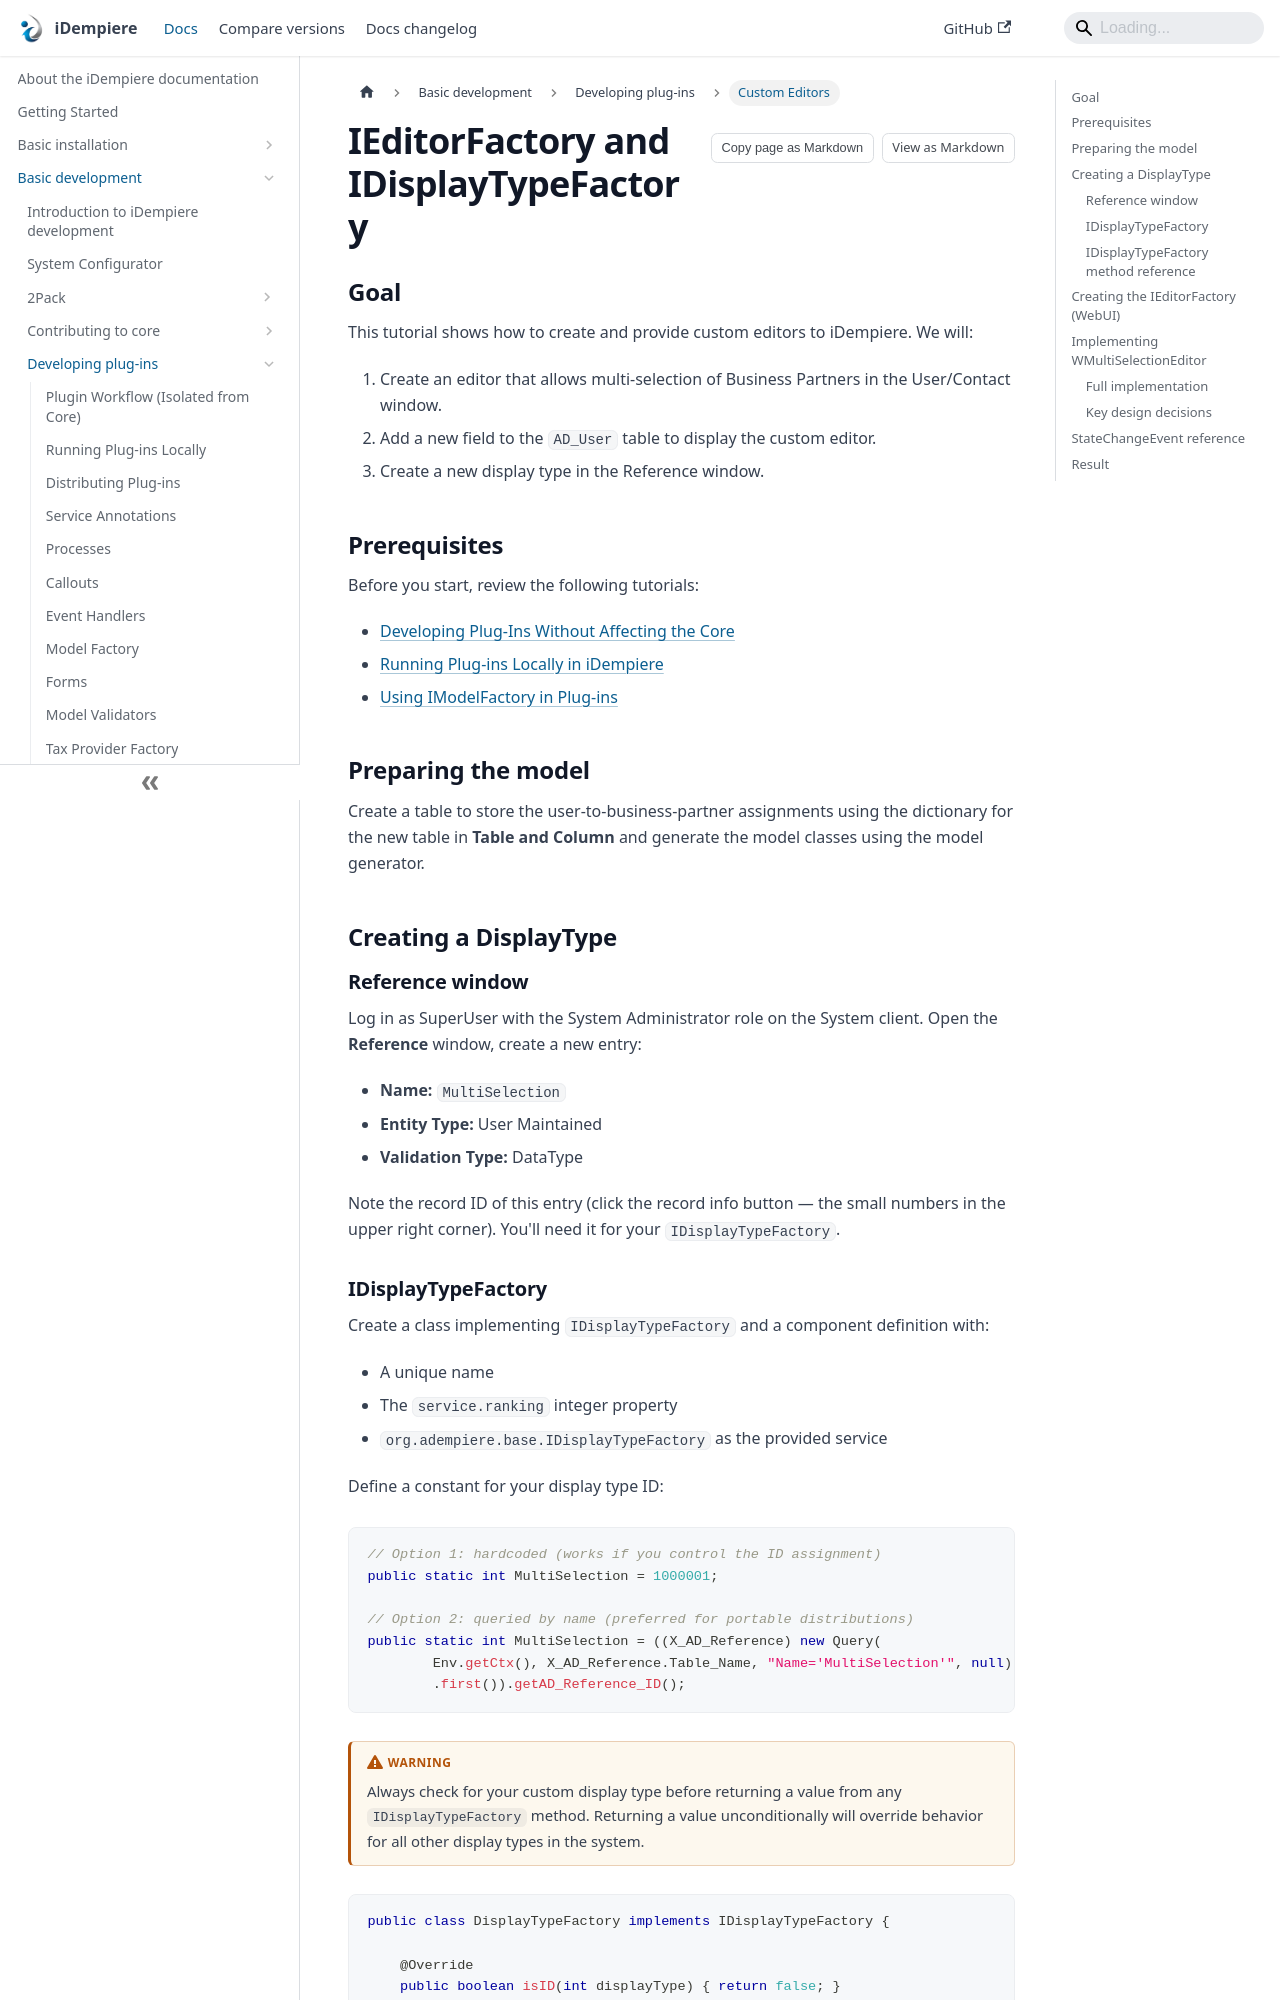

repository: idempiere/idempiere.github.io · page: docs/basic-development/plugin-development/plugin-editor-factory.html · generator: docusaurus

---
sidebar_label: Custom Editors
sidebar_position: 19
description: Learn how to create custom field editors and display types for the iDempiere WebUI using IEditorFactory and IDisplayTypeFactory.
---

# IEditorFactory and IDisplayTypeFactory

## Goal

This tutorial shows how to create and provide custom editors to iDempiere. We will:

1. Create an editor that allows multi-selection of Business Partners in the User/Contact window.
2. Add a new field to the `AD_User` table to display the custom editor.
3. Create a new display type in the Reference window.

## Prerequisites

Before you start, review the following tutorials:

- [Developing Plug-Ins Without Affecting the Core](./developing-plugins)
- [Running Plug-ins Locally in iDempiere](./plugin-running-locally)
- [Using IModelFactory in Plug-ins](./plugin-modelfactory)

## Preparing the model

Create a table to store the user-to-business-partner assignments using the dictionary for the new table in **Table and Column** and generate the model classes using the model generator.

## Creating a DisplayType

### Reference window

Log in as SuperUser with the System Administrator role on the System client. Open the **Reference** window, create a new entry:

- **Name:** `MultiSelection`
- **Entity Type:** User Maintained
- **Validation Type:** DataType

Note the record ID of this entry (click the record info button — the small numbers in the upper right corner). You'll need it for your `IDisplayTypeFactory`.
